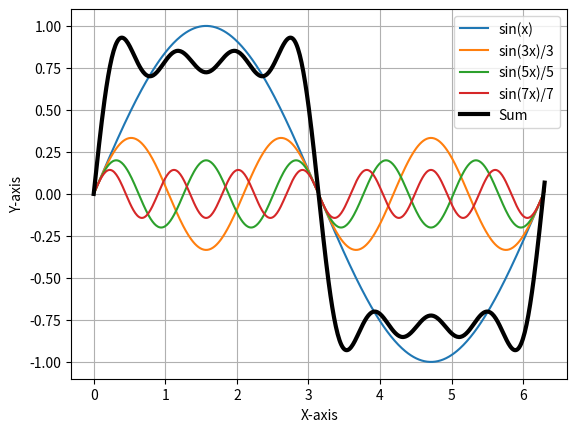

Write the Python code that produced this figure.
import numpy as np
import matplotlib.pyplot as plt

x = np.linspace(0, 6.3, 500)

y1 = np.sin(x)
y3 = np.sin(3*x)/3
y5 = np.sin(5*x)/5
y7 = np.sin(7*x)/7

plt.plot(x, y1, label='sin(x)')
plt.plot(x, y3, label='sin(3x)/3')
plt.plot(x, y5, label='sin(5x)/5')
plt.plot(x, y7, label='sin(7x)/7')

plt.plot(x, y1+y3+y5+y7, 'k', linewidth=3, label='Sum')

plt.xlabel('X-axis')
plt.ylabel('Y-axis')
plt.grid()
plt.legend()
plt.show()
